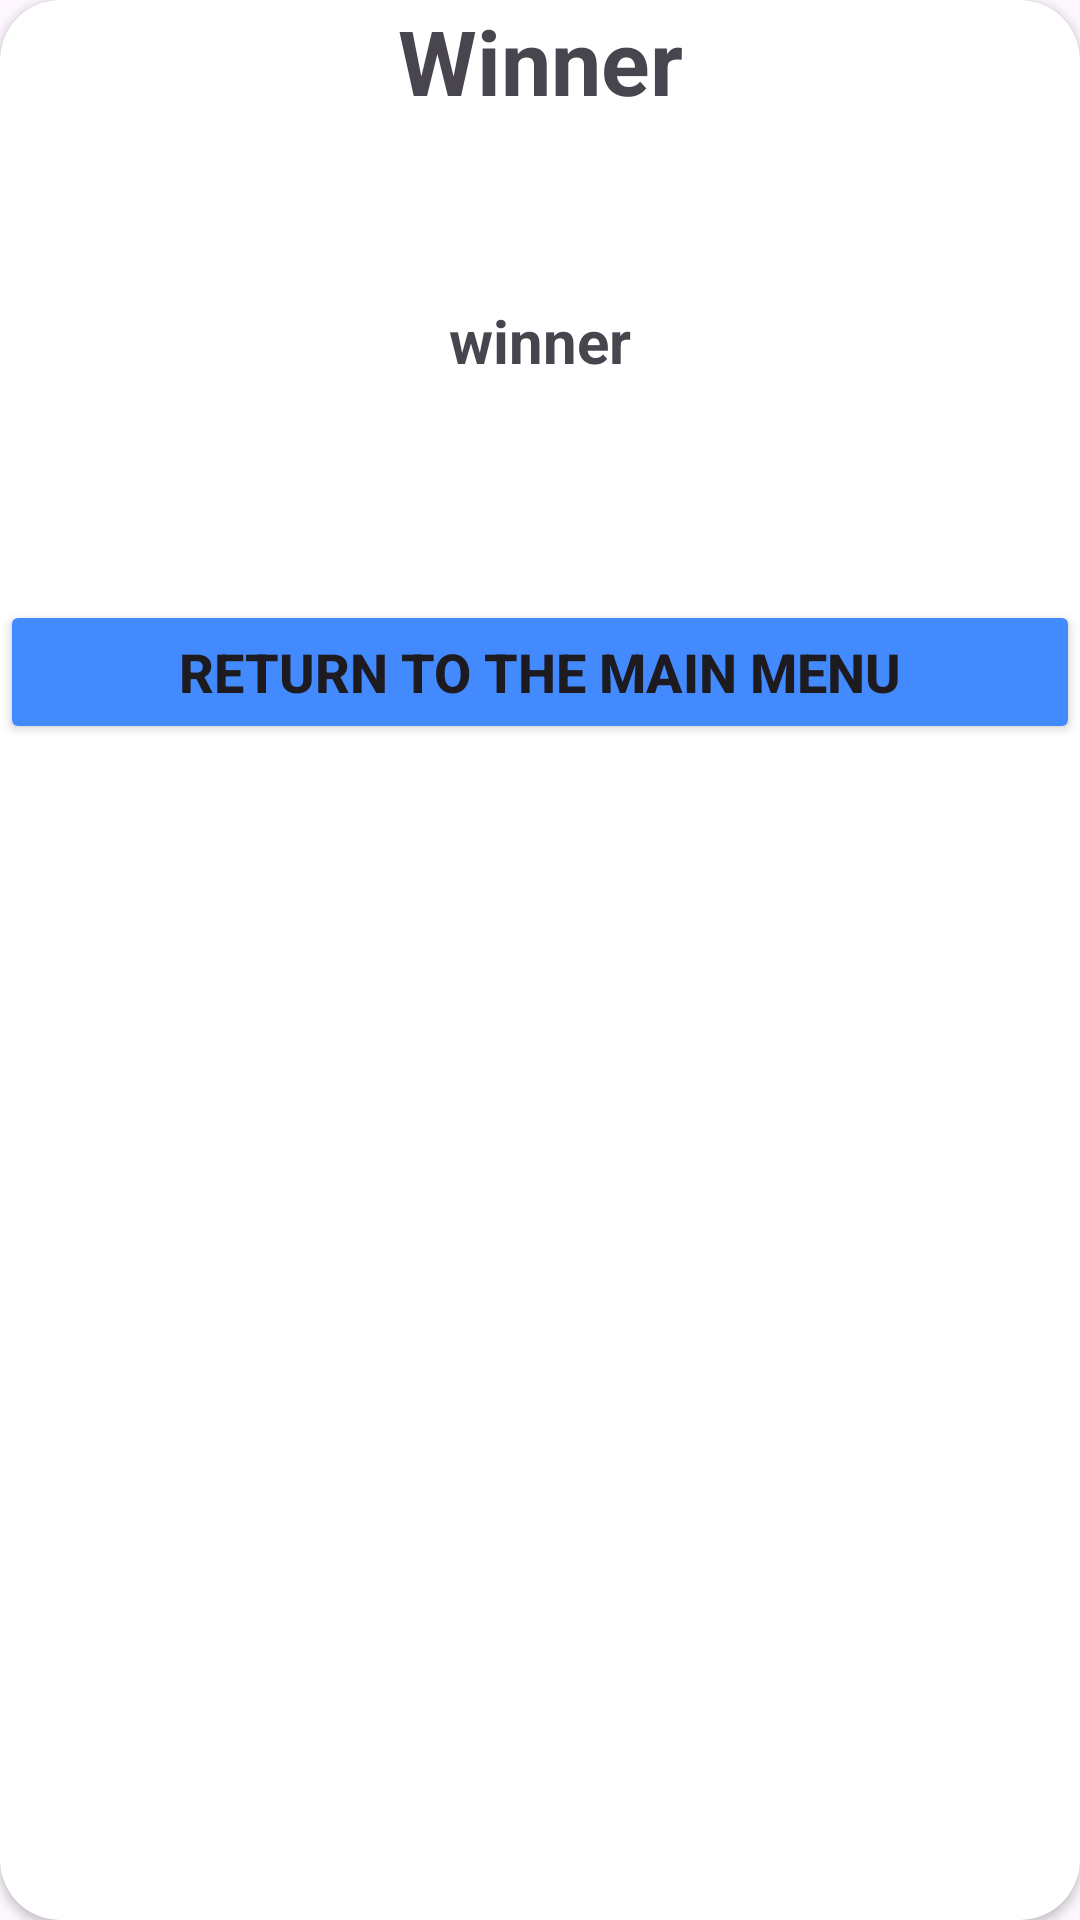

Android layout source for this screen:
<!-- AndroidManifest.xml: application theme Theme.SeaBattle -->
<!-- res/layout/dialog_winner_layout.xml -->
<?xml version="1.0" encoding="utf-8"?>

<androidx.cardview.widget.CardView xmlns:android="http://schemas.android.com/apk/res/android"
    xmlns:app="http://schemas.android.com/apk/res-auto"
    android:layout_width="match_parent"
    android:layout_height="wrap_content"
    app:cardBackgroundColor="#FFFFFF"
    app:cardCornerRadius="20dp"
    android:layout_marginHorizontal="20dp">

    <FrameLayout
        android:layout_width="match_parent"
        android:layout_height="match_parent"
        android:layout_gravity="center">

        <TextView
            android:layout_width="match_parent"
            android:layout_height="wrap_content"
            android:gravity="center"
            android:text="@string/winnerTitle"
            android:textSize="30sp"
            android:textStyle="bold">

        </TextView>

        <TextView
            android:id="@+id/winner"
            android:layout_width="match_parent"
            android:layout_height="wrap_content"
            android:layout_marginTop="100dp"
            android:gravity="center"
            android:text="@string/winnerName"
            android:textSize="20sp"
            android:textStyle="bold">
        </TextView>

        <LinearLayout
            android:layout_width="match_parent"
            android:layout_height="wrap_content"
            android:gravity="center"
            android:layout_marginTop="200dp"
            android:orientation="horizontal">
            <Button
                android:id="@+id/returnStartActivity"
                android:layout_width="match_parent"
                android:layout_height="match_parent"
                android:text="@string/returnMainActivityText"
                android:textStyle="bold"
                android:textSize="18sp"
                android:backgroundTint="#448AFF">

            </Button>

        </LinearLayout>
    </FrameLayout>

</androidx.cardview.widget.CardView>
<!-- resources referenced by this layout -->
<resources>
  <string name="returnMainActivityText">Return to the main menu</string>
  <string name="winnerName">winner</string>
  <string name="winnerTitle">Winner</string>
  <style name="Theme.SeaBattle" parent="Base.Theme.SeaBattle" />
  <style name="Base.Theme.SeaBattle" parent="Theme.Material3.DayNight.NoActionBar">
          
          
      </style>
</resources>
